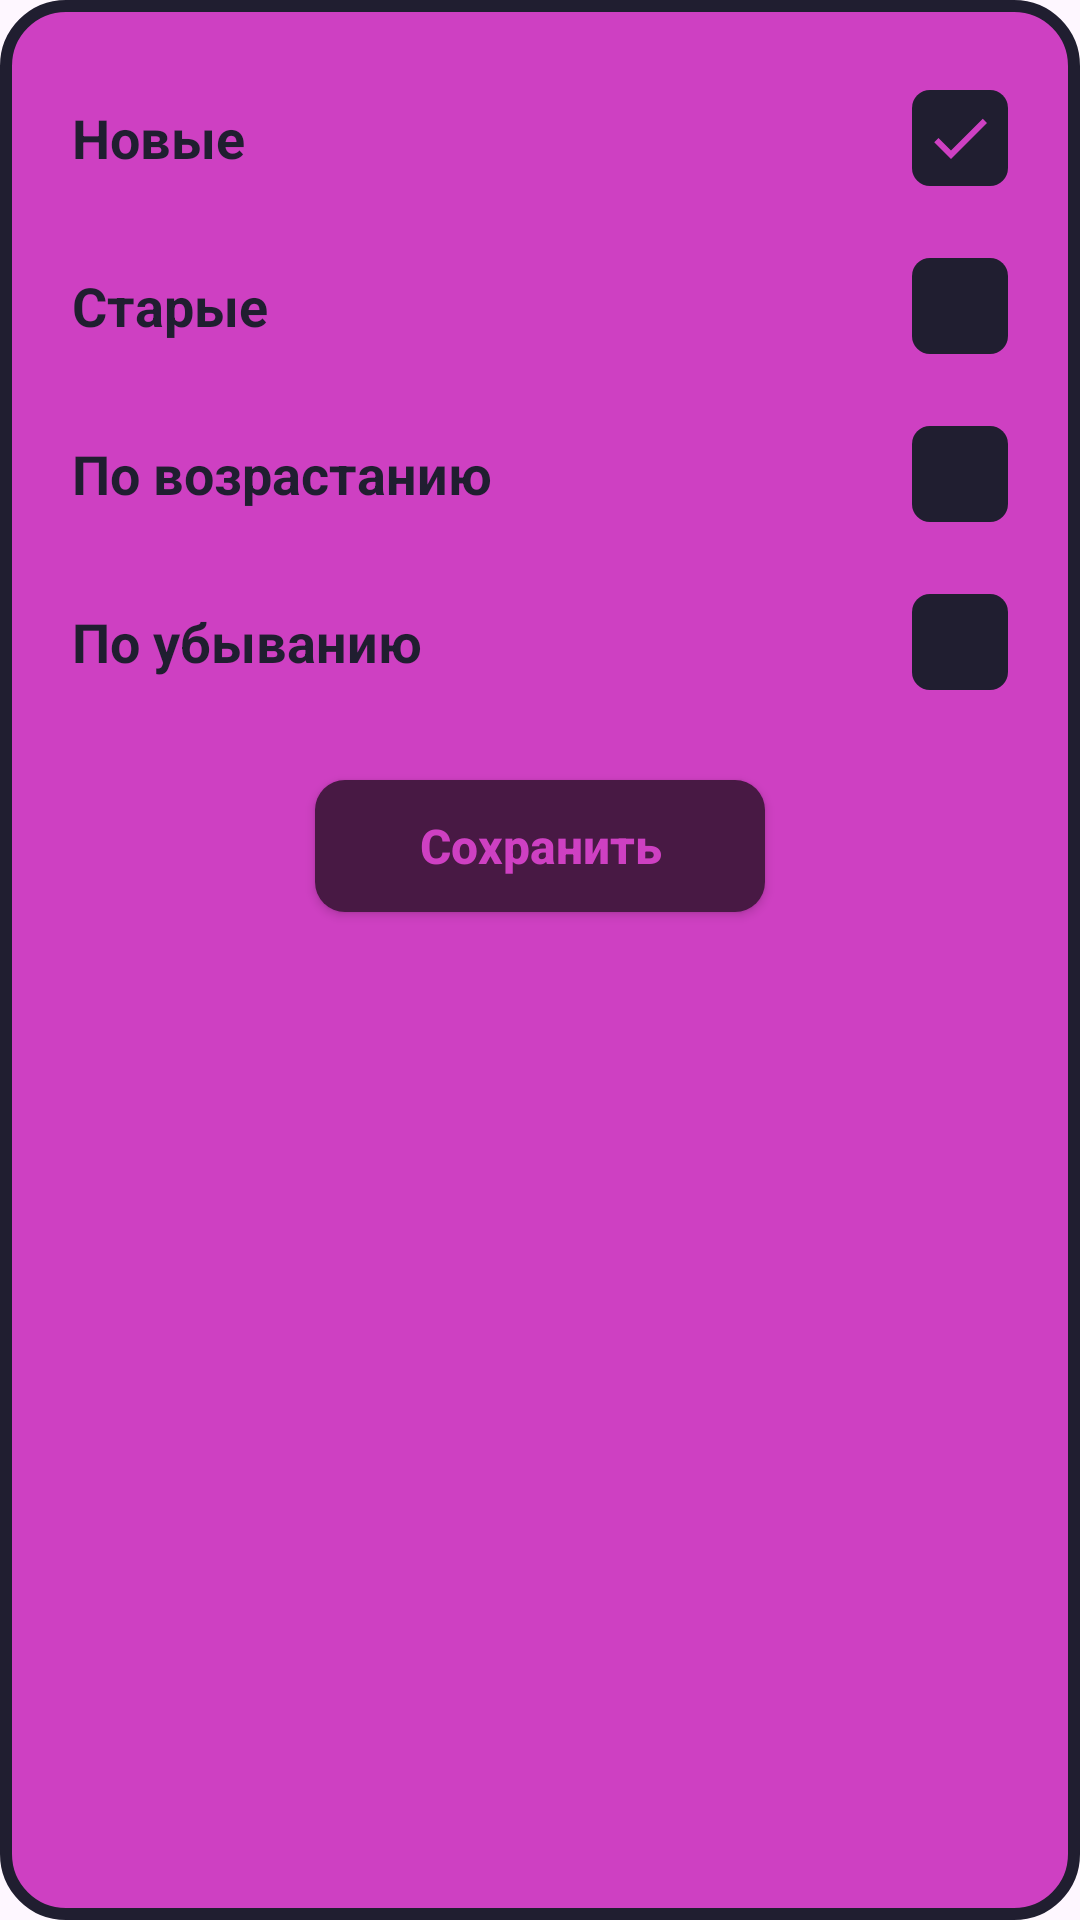

This screen was rendered from an Android layout file. Write that file and the resources it references.
<!-- AndroidManifest.xml: application theme Theme.PersonalAccount -->
<!-- res/layout/dialog_sort_grades.xml -->
<?xml version="1.0" encoding="utf-8"?>
<LinearLayout xmlns:android="http://schemas.android.com/apk/res/android"
    android:layout_width="match_parent"
    android:layout_height="wrap_content"
    android:background="@drawable/bg_dialog_card"
    android:orientation="vertical"
    android:paddingStart="24dp"
    android:paddingTop="24dp"
    android:paddingEnd="24dp"
    android:paddingBottom="20dp">

    
    <LinearLayout
        android:id="@+id/rowSortNewest"
        android:layout_width="match_parent"
        android:layout_height="44dp"
        android:gravity="center_vertical"
        android:orientation="horizontal">

        <TextView
            android:layout_width="0dp"
            android:layout_height="wrap_content"
            android:layout_weight="1"
            android:text="Новые"
            android:textColor="@color/dark_bg"
            android:textSize="18sp"
            android:textStyle="bold" />

        <ImageView
            android:id="@+id/ivCheckNewest"
            android:layout_width="32dp"
            android:layout_height="32dp"
            android:background="@drawable/bg_sort_checkbox"
            android:padding="4dp"
            android:src="@drawable/ic_check_pink" />
    </LinearLayout>

    
    <LinearLayout
        android:id="@+id/rowSortOldest"
        android:layout_width="match_parent"
        android:layout_height="44dp"
        android:layout_marginTop="12dp"
        android:gravity="center_vertical"
        android:orientation="horizontal">

        <TextView
            android:layout_width="0dp"
            android:layout_height="wrap_content"
            android:layout_weight="1"
            android:text="Старые"
            android:textColor="@color/dark_bg"
            android:textSize="18sp"
            android:textStyle="bold" />

        <ImageView
            android:id="@+id/ivCheckOldest"
            android:layout_width="32dp"
            android:layout_height="32dp"
            android:background="@drawable/bg_sort_checkbox"
            android:padding="4dp" />
    </LinearLayout>

    
    <LinearLayout
        android:id="@+id/rowSortAsc"
        android:layout_width="match_parent"
        android:layout_height="44dp"
        android:layout_marginTop="12dp"
        android:gravity="center_vertical"
        android:orientation="horizontal">

        <TextView
            android:layout_width="0dp"
            android:layout_height="wrap_content"
            android:layout_weight="1"
            android:text="По возрастанию"
            android:textColor="@color/dark_bg"
            android:textSize="18sp"
            android:textStyle="bold" />

        <ImageView
            android:id="@+id/ivCheckAsc"
            android:layout_width="32dp"
            android:layout_height="32dp"
            android:background="@drawable/bg_sort_checkbox"
            android:padding="4dp" />
    </LinearLayout>

    
    <LinearLayout
        android:id="@+id/rowSortDesc"
        android:layout_width="match_parent"
        android:layout_height="44dp"
        android:layout_marginTop="12dp"
        android:gravity="center_vertical"
        android:orientation="horizontal">

        <TextView
            android:layout_width="0dp"
            android:layout_height="wrap_content"
            android:layout_weight="1"
            android:text="По убыванию"
            android:textColor="@color/dark_bg"
            android:textSize="18sp"
            android:textStyle="bold" />

        <ImageView
            android:id="@+id/ivCheckDesc"
            android:layout_width="32dp"
            android:layout_height="32dp"
            android:background="@drawable/bg_sort_checkbox"
            android:padding="4dp" />
    </LinearLayout>

    
    <androidx.appcompat.widget.AppCompatButton
        android:id="@+id/btnSortSave"
        android:layout_width="150dp"
        android:layout_height="44dp"
        android:layout_gravity="center_horizontal"
        android:layout_marginTop="24dp"
        android:background="@drawable/bg_dialog_btn"
        android:text="Сохранить"
        android:textAllCaps="false"
        android:textColor="@color/pink_accent"
        android:textSize="16sp"
        android:textStyle="bold" />

</LinearLayout>
<!-- resources referenced by this layout -->
<resources>
  <color name="dark_bg">#201E30</color>
  <color name="pink_accent">#CE40C2</color>
  <!-- drawable bg_dialog_btn (drawable) -->
  <?xml version="1.0" encoding="utf-8"?>
      <shape xmlns:android="http://schemas.android.com/apk/res/android"
          android:shape="rectangle">
          <solid android:color="#481944" />
          <corners android:radius="10dp" />
      </shape>
  <!-- drawable bg_dialog_card (drawable) -->
  <?xml version="1.0" encoding="utf-8"?>
      <shape xmlns:android="http://schemas.android.com/apk/res/android"
          android:shape="rectangle">
          <solid android:color="@color/pink_accent" />
          <stroke
              android:width="4dp"
              android:color="@color/dark_bg" />
          <corners android:radius="20dp" />
      </shape>
  <!-- drawable bg_sort_checkbox (drawable) -->
  <?xml version="1.0" encoding="utf-8"?>
      <shape xmlns:android="http://schemas.android.com/apk/res/android"
          android:shape="rectangle">
          <solid android:color="@color/dark_bg" />
          <corners android:radius="6dp" />
      </shape>
  <!-- drawable ic_check_pink (drawable) -->
  <?xml version="1.0" encoding="utf-8"?>
      <vector xmlns:android="http://schemas.android.com/apk/res/android"
          android:width="20dp"
          android:height="20dp"
          android:viewportWidth="24"
          android:viewportHeight="24">
          <path
              android:fillColor="@color/pink_accent"
              android:pathData="M9,16.17L4.83,12l-1.42,1.41L9,19 21,7l-1.41,-1.41z" />
      </vector>
  <style name="Theme.PersonalAccount" parent="Base.Theme.PersonalAccount" />
  <style name="Base.Theme.PersonalAccount" parent="Theme.Material3.DayNight.NoActionBar">
          
          
      </style>
</resources>
